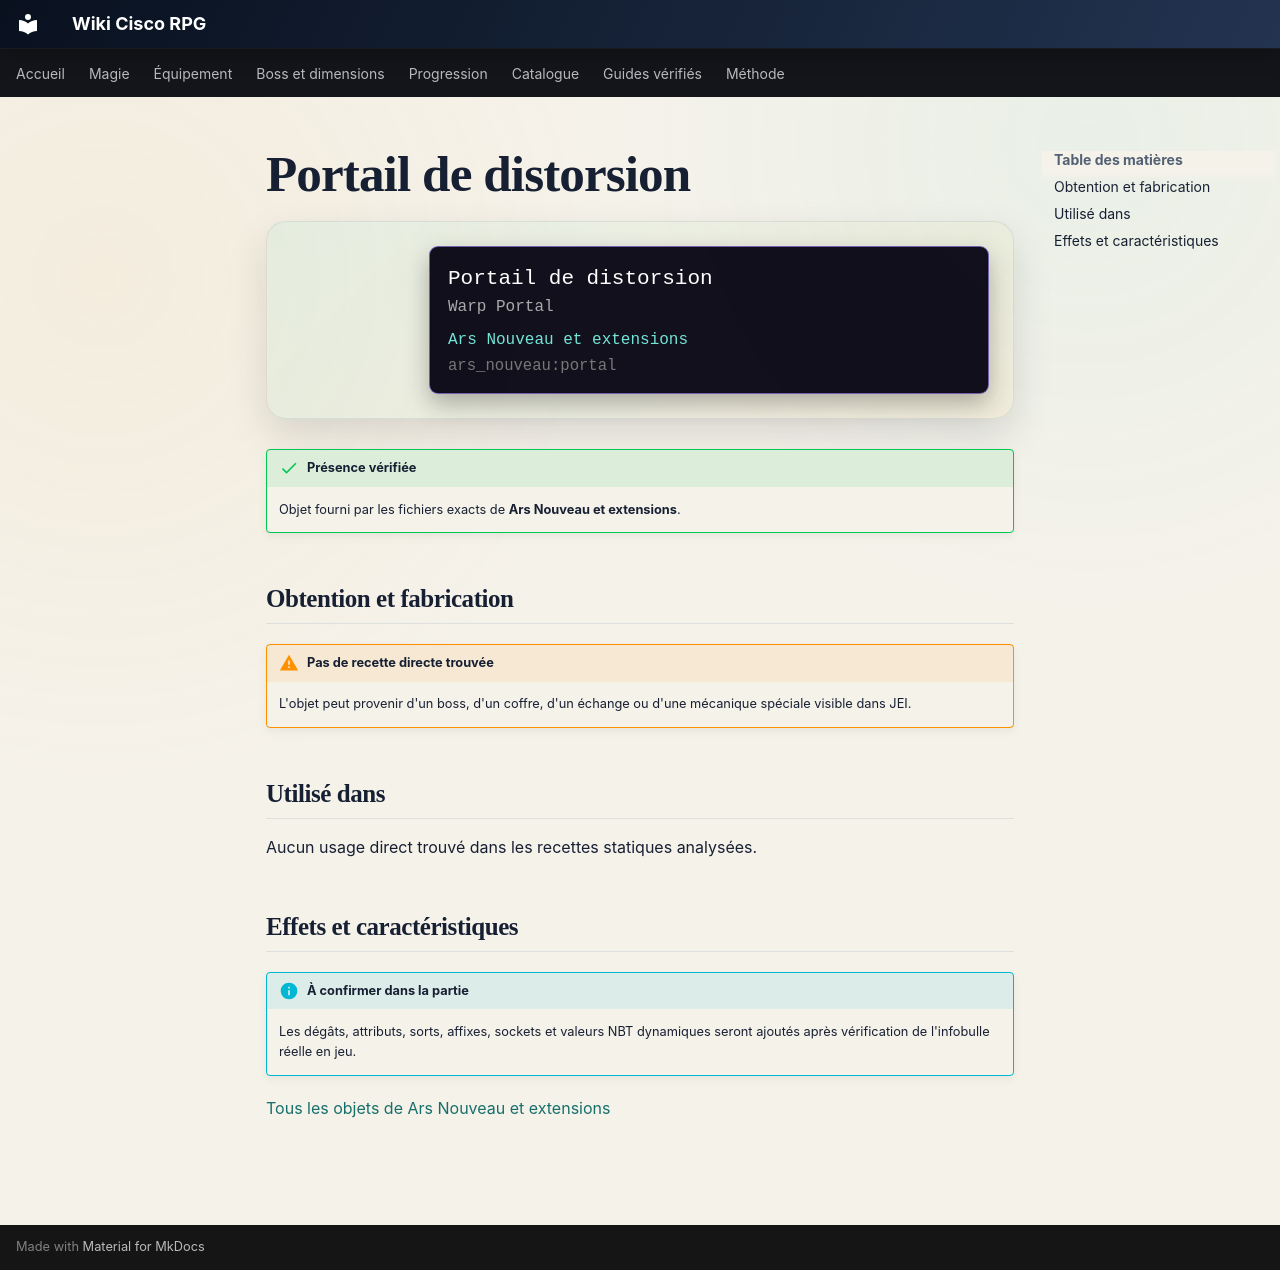

repository: Kloups-Dev/wiki-cisco-rpg · page: catalogue/objets/ars_nouveau/portal/index.html · generator: mkdocs

# Portail de distorsion

<div class="mc-item-showcase">
<img class="mc-item-icon" src="../../../../assets/generated/items/ars_nouveau/portal.png" alt="Portail de distorsion">
<div class="mc-tooltip-card">
<div class="mc-tooltip-card__name">Portail de distorsion</div>
<div class="mc-tooltip-card__alias">Warp Portal</div>
<div class="mc-tooltip-card__mod">Ars Nouveau et extensions</div>
<div class="mc-tooltip-card__id">ars_nouveau:portal</div>
</div>
</div>

!!! success "Présence vérifiée"
    Objet fourni par les fichiers exacts de **Ars Nouveau et extensions**.

## Obtention et fabrication

!!! warning "Pas de recette directe trouvée"
    L'objet peut provenir d'un boss, d'un coffre, d'un échange ou d'une mécanique spéciale visible dans JEI.

## Utilisé dans

Aucun usage direct trouvé dans les recettes statiques analysées.

## Effets et caractéristiques

!!! info "À confirmer dans la partie"
    Les dégâts, attributs, sorts, affixes, sockets et valeurs NBT dynamiques seront ajoutés après vérification de l'infobulle réelle en jeu.

[Tous les objets de Ars Nouveau et extensions](../../../contenu/ars-nouveau.md)
